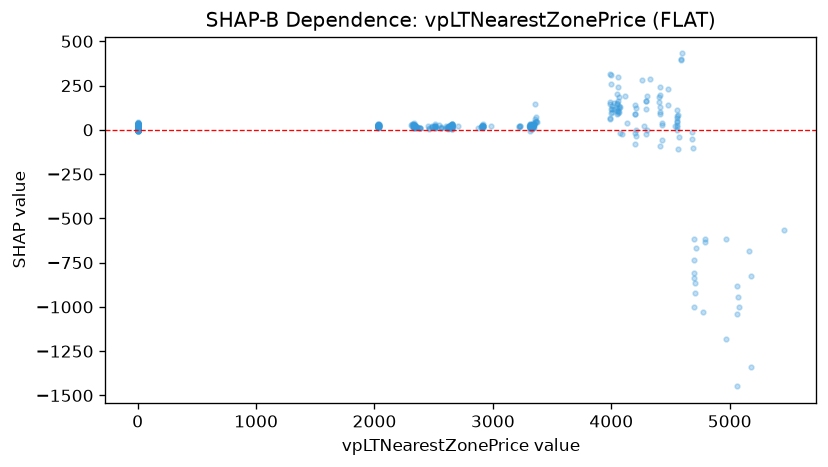

The file beside this chart, header and first rows:
feature_value, shap_value
0.0, 17.59
0.0, 25.58
2035, 19.91
0.0, 17.85
0.0, 16.52
2037, 17.83
0.0, 13.49
0.0, 10.68
2038, 23.6
2038, 25.61
2035, 20.78
2035, 34.77
2035, 21.6
0.0, 3.247
2033, 8.267
0.0, 18.97
0.0, 10.41
0.0, 7.645
0.0, 10.57
0.0, 17.04
2035, 14.51
0.0, 19.75
0.0, 2.627
0.0, 18.64
2033, 25.06
2033, 23.2
0.0, 14.34
0.0, 10.88
0.0, 13.67
0.0, 14.01
0.0, 31.18
0.0, 5.012
0.0, 11.17
0.0, 13.85
0.0, 23.11
0.0, 4.574
0.0, 7.768
2033, 19.95
2033, 16.47
0.0, 10.5
2031, 24.5
2031, 16.76
0.0, 5.846
0.0, 11.49
2032, 26.04
2032, 27.15
0.0, 14.01
2033, 26.58
2031, 15.99
2033, 21.99
2034, 23.9
2035, 28.62
2035, 27.96
2033, 33.66
0.0, 9.137
0.0, 11.1
0.0, 14.01
0.0, 11.16
0.0, 9.896
0.0, 14.45
... 1,012 more rows
